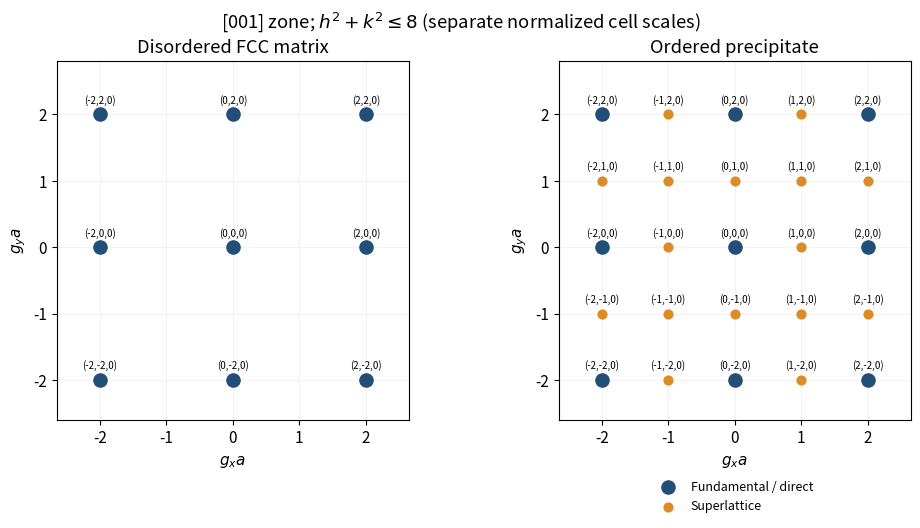

Reproduce this figure in Python.
import matplotlib
matplotlib.use("Agg")
import matplotlib.pyplot as plt
import numpy as np
plt.rcParams.update({"font.size":11,"savefig.facecolor":"white","figure.facecolor":"white"})
fig,axes=plt.subplots(1,2,figsize=(10.2,5.2))
for ax,ordered in zip(axes,[False,True]):
 for h in range(-2,3):
  for k in range(-2,3):
   if h*h+k*k>8:continue
   fundamental=h%2==0 and k%2==0
   if not ordered and not fundamental:continue
   ax.scatter(h,k,s=90 if fundamental else 40,c="#224e77" if fundamental else "#dd8b24",zorder=3)
   ax.annotate(f"({h},{k},0)",(h,k),xytext=(0,8),ha="center",textcoords="offset points",fontsize=7)
 ax.set(xlim=(-2.65,2.65),ylim=(-2.6,2.8),xlabel=r"$g_x a$",ylabel=r"$g_y a$",title="Ordered precipitate" if ordered else "Disordered FCC matrix")
 ax.set_aspect("equal");ax.set_xticks(range(-2,3));ax.set_yticks(range(-2,3));ax.grid(alpha=.15)
axes[1].scatter([],[],c="#224e77",s=90,label="Fundamental / direct")
axes[1].scatter([],[],c="#dd8b24",s=40,label="Superlattice")
axes[1].legend(loc="lower center",bbox_to_anchor=(.5,-.29),fontsize=9,frameon=False)
fig.suptitle(r"[001] zone; $h^2+k^2\leq8$ (separate normalized cell scales)")
fig.tight_layout();fig.savefig("paper-1-diffraction.png",dpi=140)
